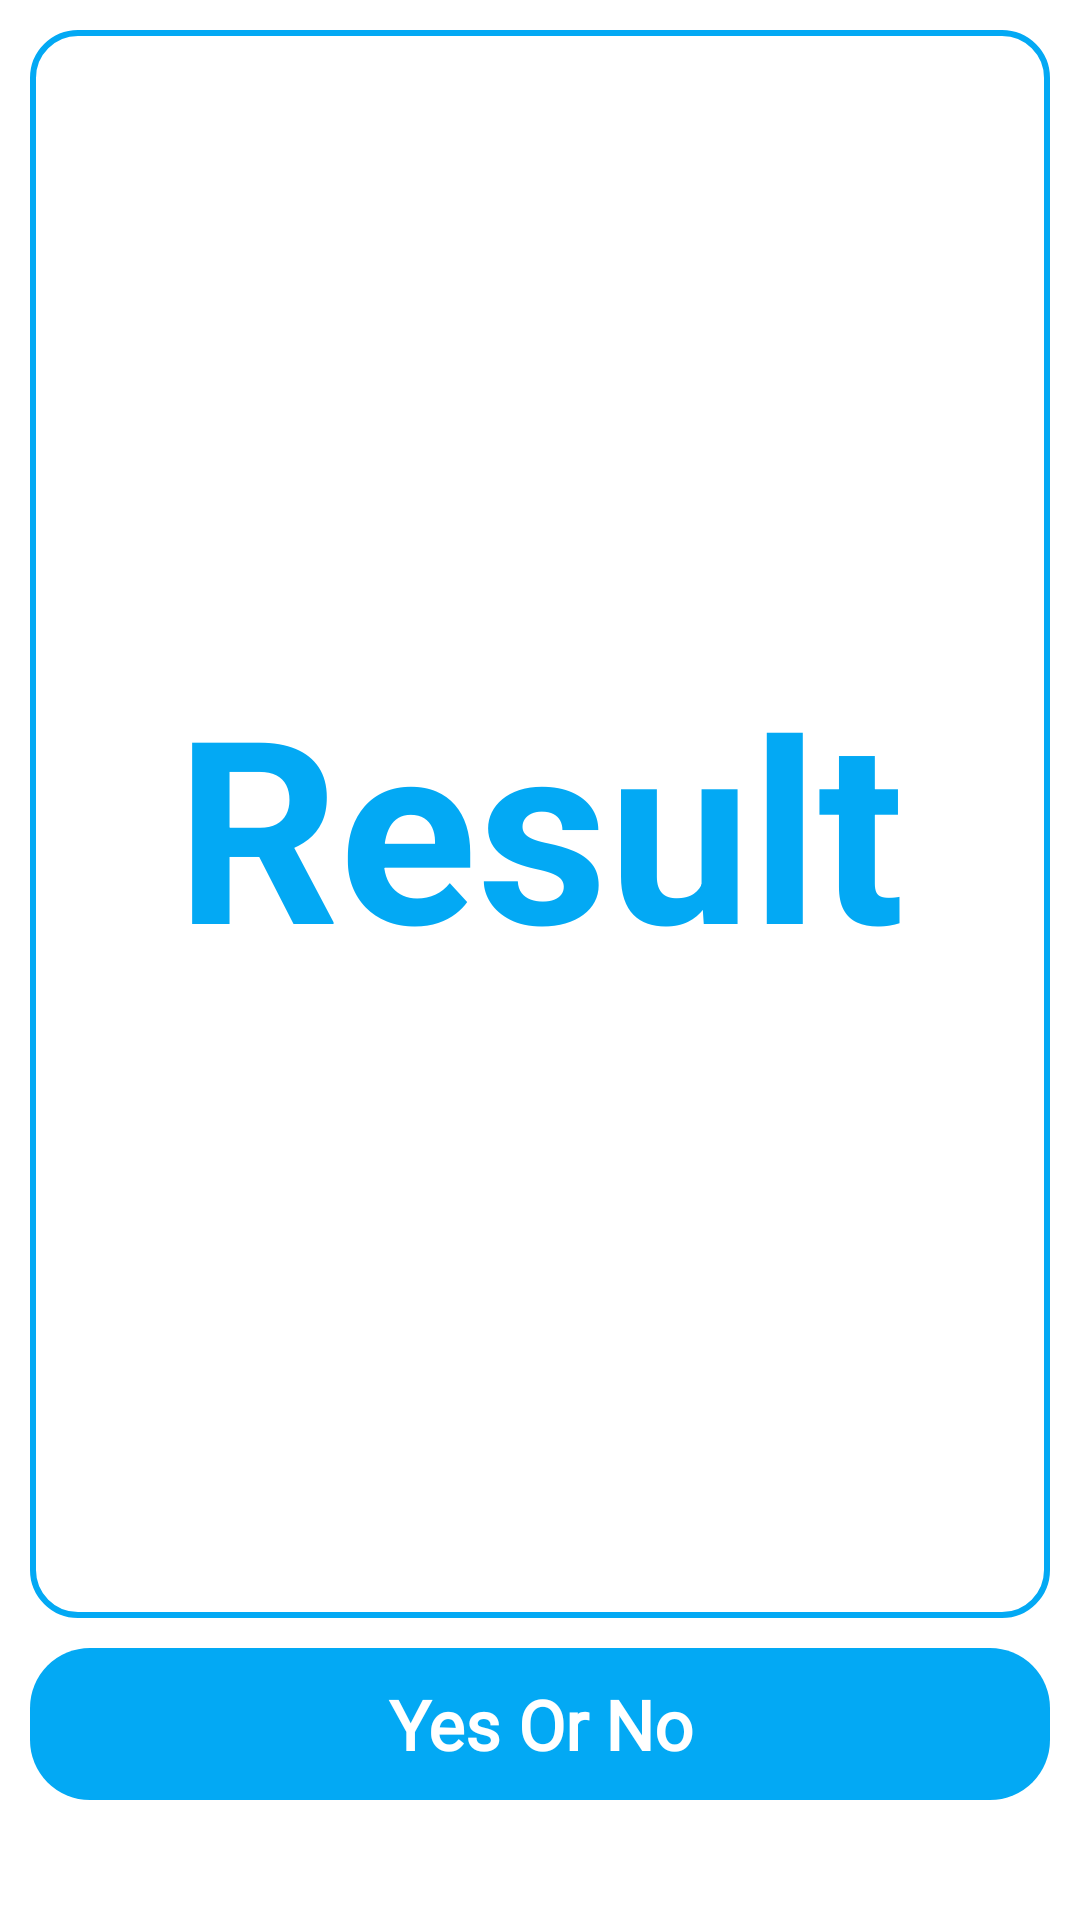

The Android layout XML behind this screen, and the referenced resources:
<!-- AndroidManifest.xml: application theme Theme.Random -->
<!-- res/layout/fragment_yes_or_no.xml -->
<?xml version="1.0" encoding="utf-8"?>
<androidx.constraintlayout.widget.ConstraintLayout xmlns:android="http://schemas.android.com/apk/res/android"
    xmlns:tools="http://schemas.android.com/tools"
    android:layout_width="match_parent"
    android:layout_height="match_parent"
    xmlns:app="http://schemas.android.com/apk/res-auto"
    tools:context=".ui.fragment.YesOrNoFragment">

    <androidx.appcompat.widget.LinearLayoutCompat
        android:id="@+id/llResult"
        android:gravity="center"
        android:background="@drawable/bg_show_result"
        android:layout_margin="@dimen/dp10"
        app:layout_constraintTop_toTopOf="parent"
        app:layout_constraintStart_toStartOf="parent"
        app:layout_constraintEnd_toEndOf="parent"
        app:layout_constraintBottom_toTopOf="@+id/tvYesOrNo"
        android:layout_width="match_parent"
        android:layout_height="0dp" >

        <TextView
            android:id="@+id/tvError"
            android:visibility="gone"
            android:text="@string/enter_wrong_label"
            android:textStyle="italic"
            android:textSize="@dimen/sp16"
            android:textColor="@color/colorF44336"
            android:layout_width="wrap_content"
            android:layout_height="wrap_content" />

        <TextView
            android:id="@+id/tvResult"
            android:text="@string/result_label"
            android:textColor="@color/color03A9F4"
            android:textStyle="bold"
            android:textSize="@dimen/sp85"
            android:layout_width="wrap_content"
            android:layout_height="wrap_content" />

    </androidx.appcompat.widget.LinearLayoutCompat>

    <TextView
        android:id="@+id/tvYesOrNo"
        android:layout_marginBottom="@dimen/dp40"
        app:layout_constraintBottom_toBottomOf="parent"
        android:textSize="@dimen/sp23"
        android:textStyle="bold"
        android:fontFamily="@font/finger_paint"
        android:gravity="center"
        android:layout_marginHorizontal="@dimen/dp10"
        android:textColor="@color/white"
        android:paddingVertical="@dimen/dp10"
        android:background="@drawable/bg_button_go"
        android:text="@string/yes_or_no_label"
        android:layout_width="match_parent"
        android:layout_height="wrap_content" />

</androidx.constraintlayout.widget.ConstraintLayout>
<!-- resources referenced by this layout -->
<resources>
  <color name="color03A9F4">#03A9F4</color>
  <color name="colorF44336">#F44336</color>
  <color name="white">#FFFFFFFF</color>
  <dimen name="dp10">10dp</dimen>
  <dimen name="dp40">40dp</dimen>
  <dimen name="sp16">16sp</dimen>
  <dimen name="sp23">23sp</dimen>
  <dimen name="sp85">85sp</dimen>
  <!-- drawable bg_button_go (drawable) -->
  <?xml version="1.0" encoding="utf-8"?>
  <ripple
      xmlns:android="http://schemas.android.com/apk/res/android"
      android:color="@color/colorADDCF1" >
      <item>
          <shape
              android:shape="rectangle">
              <corners android:radius="@dimen/dp20" />
              <solid android:color="@color/color03A9F4" />
          </shape>
      </item>
  </ripple>
  <!-- drawable bg_show_result (drawable) -->
  <?xml version="1.0" encoding="utf-8"?>
  <shape xmlns:android="http://schemas.android.com/apk/res/android"
      android:shape="rectangle">
      <corners android:radius="@dimen/dp15" />
      <stroke
          android:width="@dimen/dp2"
          android:color="@color/color03A9F4" />
  
  </shape>
  <string name="enter_wrong_label">Enter wrong</string>
  <string name="result_label">Result</string>
  <string name="yes_or_no_label">Yes Or No</string>
  <style name="Theme.Random" parent="Theme.MaterialComponents.DayNight.NoActionBar">
          
          <item name="colorPrimary">#03A9F4</item>
          <item name="colorPrimaryVariant">@color/purple_700</item>
          <item name="colorOnPrimary">@color/white</item>
          
          <item name="colorSecondary">@color/teal_200</item>
          <item name="colorSecondaryVariant">@color/teal_700</item>
          <item name="colorOnSecondary">@color/black</item>
          
          <item name="android:statusBarColor" tools:targetApi="l">#03A9F4</item>
          
      </style>
  <color name="colorADDCF1">#ADDCF1</color>
  <dimen name="dp20">20dp</dimen>
  <dimen name="dp15">15dp</dimen>
  <dimen name="dp2">2dp</dimen>
  <color name="purple_700">#FF3700B3</color>
  <color name="teal_200">#FF03DAC5</color>
  <color name="teal_700">#FF018786</color>
  <color name="black">#FF000000</color>
</resources>
